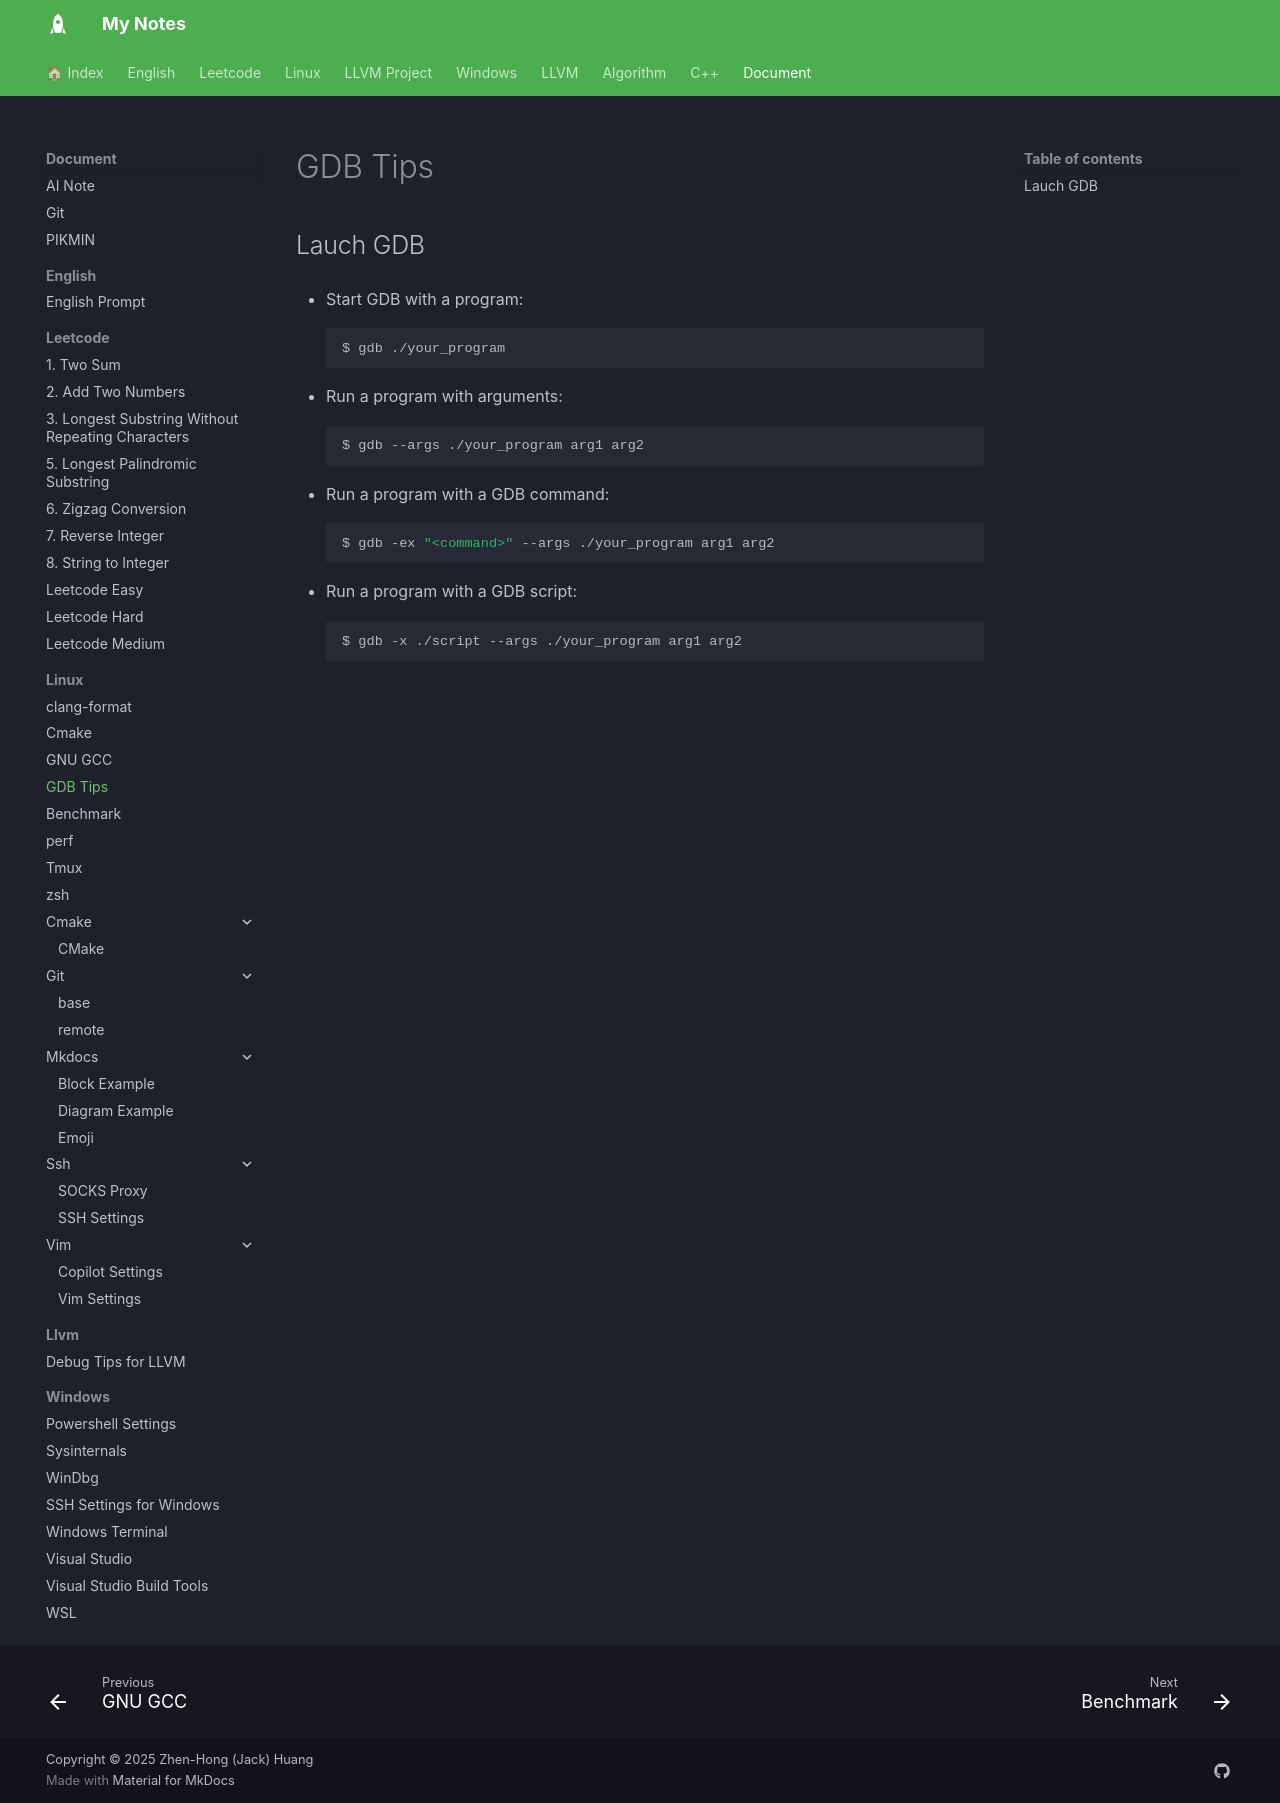

repository: jackhong12/mknote · page: document/linux/gdb/index.html · generator: mkdocs

# GDB Tips

## Lauch GDB

- Start GDB with a program:
    ```bash
    $ gdb ./your_program
    ```

- Run a program with arguments:
    ```bash
    $ gdb --args ./your_program arg1 arg2
    ```

- Run a program with a GDB command:
    ```bash
    $ gdb -ex "<command>" --args ./your_program arg1 arg2
    ```

- Run a program with a GDB script:
    ```bash
    $ gdb -x ./script --args ./your_program arg1 arg2
    ```
